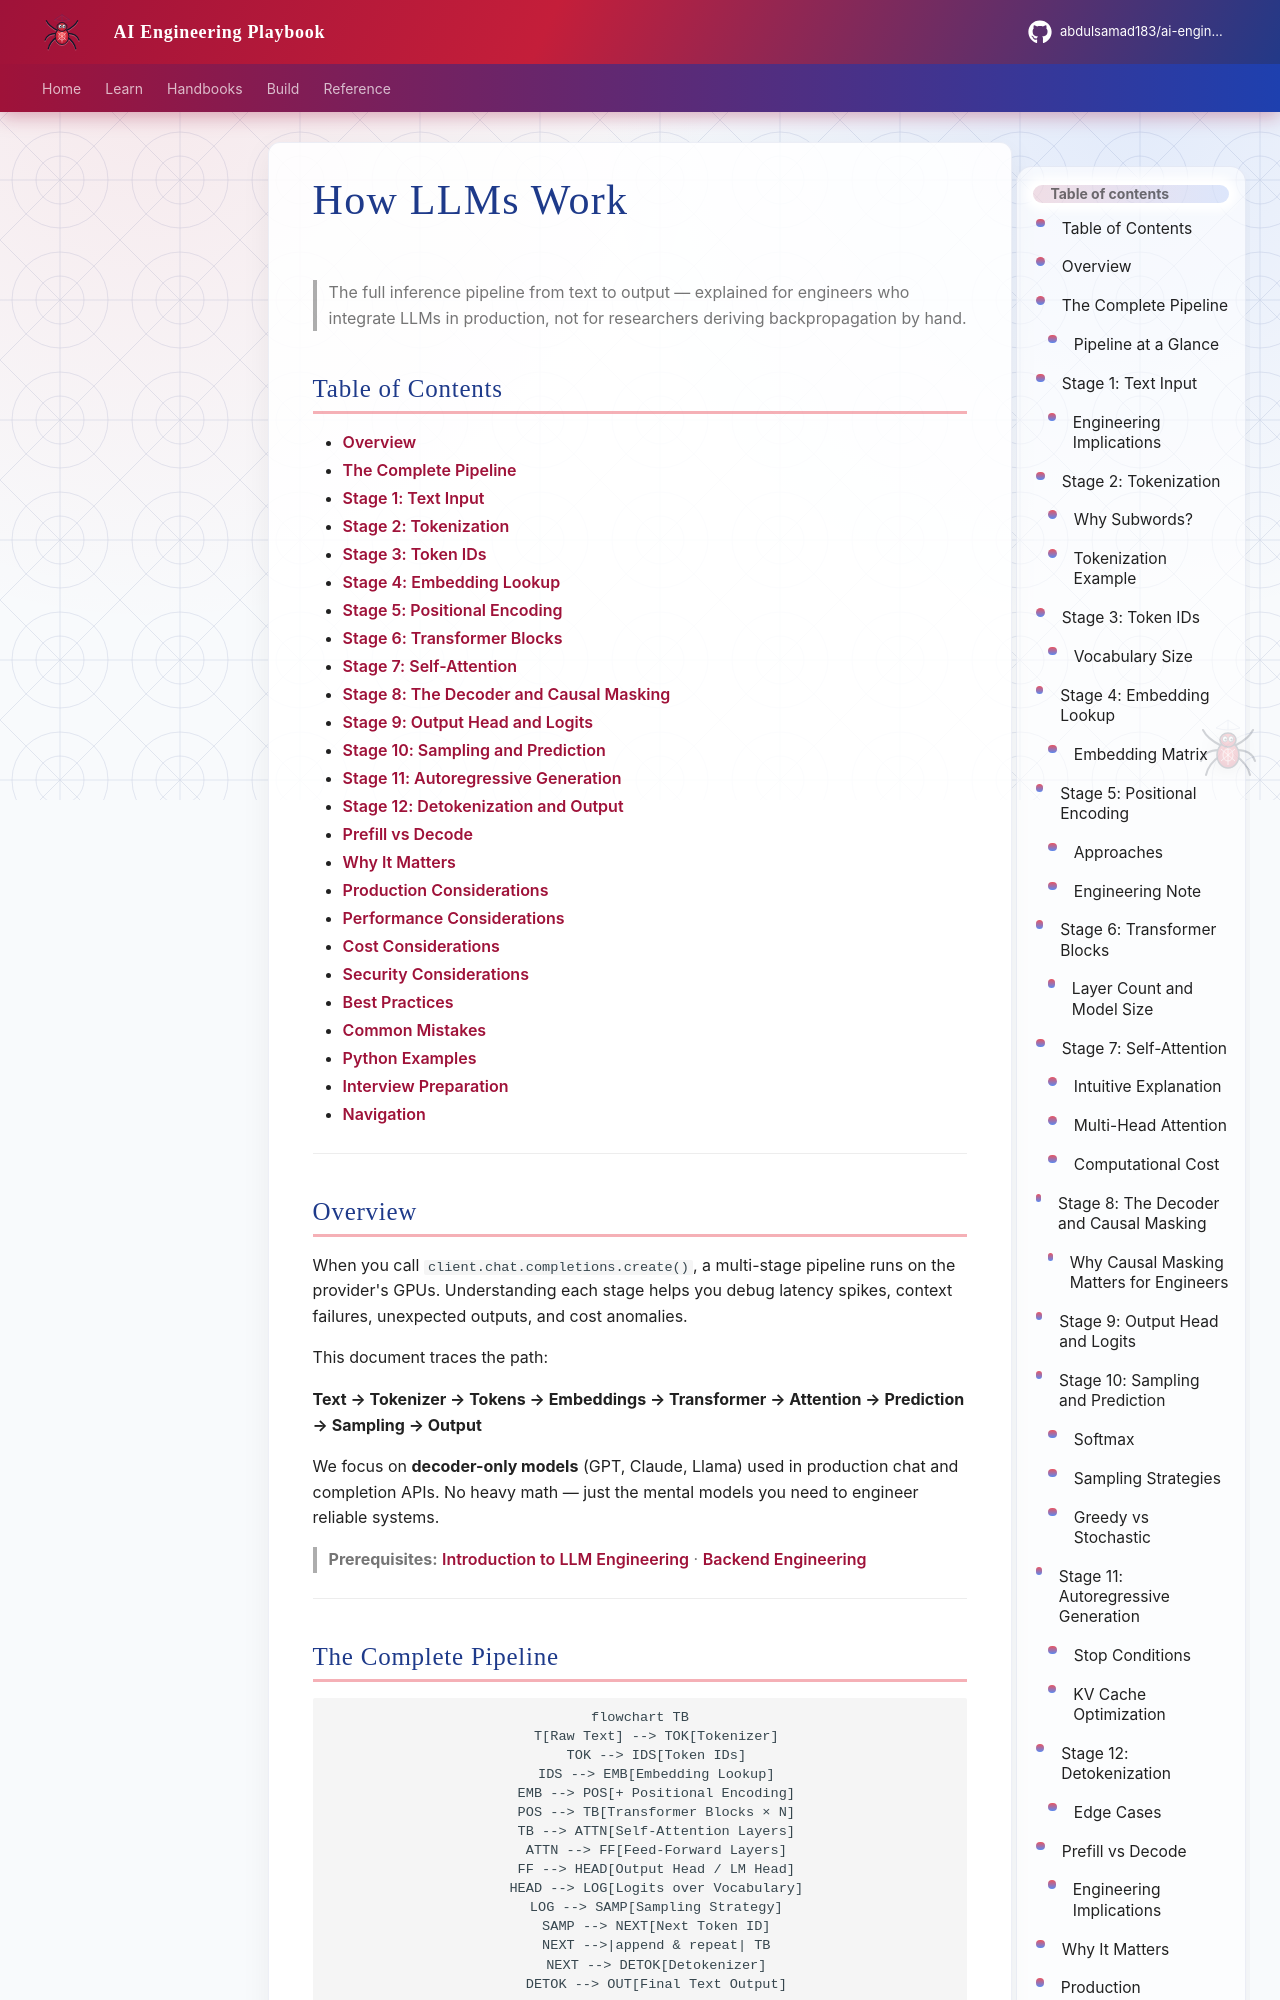

repository: abdulsamad183/ai-engineering-playbook · page: domains/llm-engineering/how-llms-work/index.html · generator: mkdocs

---
title: "How LLMs Work"
description: "Engineering-focused walkthrough of the LLM inference pipeline — from text input through tokenization, embeddings, transformer attention, autoregressive generation, and sampling to final output."
domain: llm-engineering
tags: [llm, transformers, attention, inference, tokenization, production]
status: published
created: 2026-07-13
updated: 2026-07-13
version: "1.0"
related:
  - introduction-to-llm-engineering.md
  - tokens-and-tokenization.md
  - context-windows.md
  - ../backend-engineering/README.md
  - ../embeddings/README.md
keywords: [transformer, attention, embeddings, autoregressive, sampling, inference, decoder]
author: hp
---

# How LLMs Work

> The full inference pipeline from text to output — explained for engineers who integrate LLMs in production, not for researchers deriving backpropagation by hand.

## Table of Contents

- [Overview](#overview)
- [The Complete Pipeline](#the-complete-pipeline)
- [Stage 1: Text Input](#stage-1-text-input)
- [Stage 2: Tokenization](#stage-2-tokenization)
- [Stage 3: Token IDs](#stage-3-token-ids)
- [Stage 4: Embedding Lookup](#stage-4-embedding-lookup)
- [Stage 5: Positional Encoding](#stage-5-positional-encoding)
- [Stage 6: Transformer Blocks](#stage-6-transformer-blocks)
- [Stage 7: Self-Attention](#stage-7-self-attention)
- [Stage 8: The Decoder and Causal Masking](#stage-8-the-decoder-and-causal-masking)
- [Stage 9: Output Head and Logits](#stage-9-output-head-and-logits)
- [Stage 10: Sampling and Prediction](#stage-10-sampling-and-prediction)
- [Stage 11: Autoregressive Generation](#stage-11-autoregressive-generation)
- [Stage 12: Detokenization and Output](#stage-12-detokenization-and-output)
- [Prefill vs Decode](#prefill-vs-decode)
- [Why It Matters](#why-it-matters)
- [Production Considerations](#production-considerations)
- [Performance Considerations](#performance-considerations)
- [Cost Considerations](#cost-considerations)
- [Security Considerations](#security-considerations)
- [Best Practices](#best-practices)
- [Common Mistakes](#common-mistakes)
- [Python Examples](#python-examples)
- [Interview Preparation](#interview-preparation)
- [Navigation](#navigation)

---
